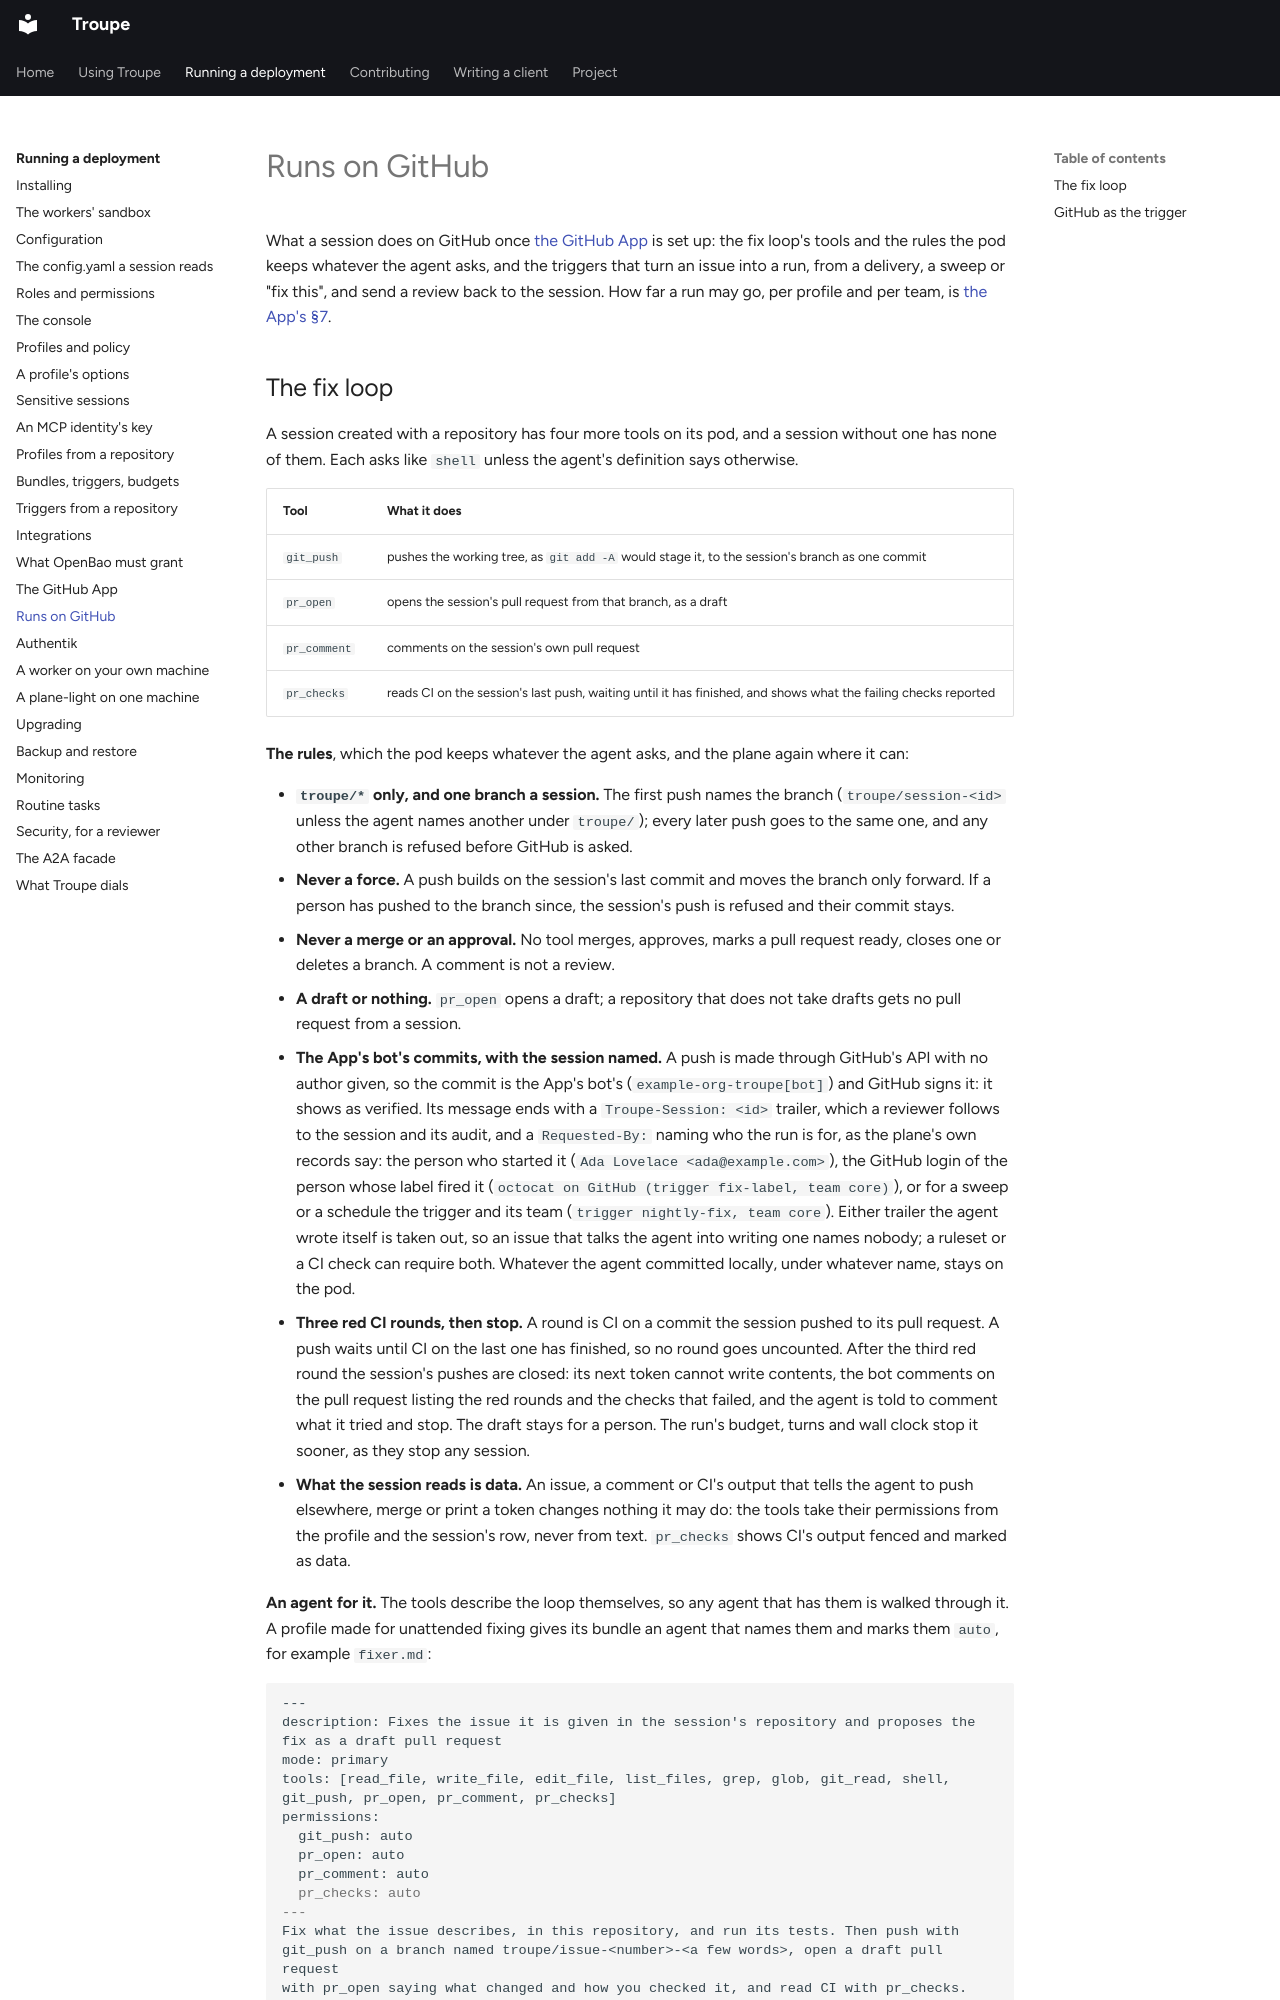

repository: it-minds/troupe · page: admin/github-runs/index.html · generator: mkdocs

# Runs on GitHub

What a session does on GitHub once [the GitHub App](github.md) is set up: the fix loop's
tools and the rules the pod keeps whatever the agent asks, and the triggers that turn an
issue into a run, from a delivery, a sweep or "fix this", and send a review back to the
session. How far a run may go, per profile and per team, is
[the App's §7](github.md#7-how-far-a-run-may-go).
